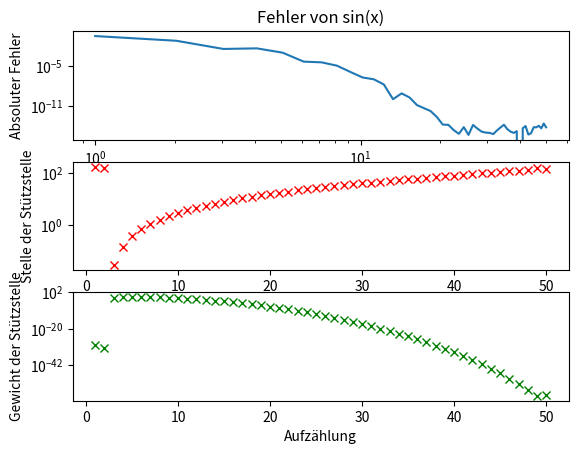

Write the Python code that produced this figure.
import numpy as np
import math as m
from scipy import integrate as integrate
from matplotlib.pyplot import *


def gauss(f,N,T):
    Tn = np.diag([2*i+1 for i in range(N)])
    Tn = Tn + np.diag([i for i in range(1,N)],1) + np.diag([i for i in range(1,N)],-1)
    eigen = np.linalg.eig(Tn)
    values = eigen[0]
    vectors = eigen[1]

    gewicht = 1 - np.exp(-T)
    
    alphas = np.zeros(N)
    
    summe = 0
    for i in range(N):
        alphas[i] = (vectors[0][i]/np.linalg.norm(vectors[:,i]))**2*gewicht
        summe += alphas[i]*f(values[i])

    return summe

def gaussplot(f,N,T):
    Tn = np.diag([2*i+1 for i in range(N)])
    Tn = Tn + np.diag([-i for i in range(1,N)],1) + np.diag([-i for i in range(1,N)],-1)
    eigen = np.linalg.eig(Tn)
    values = eigen[0]
    vectors = eigen[1]
    
    gewicht = 1 - np.exp(-T)
    
    alphas = np.zeros(N)
    result = []
    
    summe = 0
    for i in range(N):
        alphas[i] = (vectors[0][i]/np.linalg.norm(vectors[:,i]))**2*gewicht
        
    
    return (values,alphas)




def f(x):
    return np.sin(x)

T=400
N=50


integral = 0.5

subplot(311)
x=np.linspace(1,N,N-1)
y=np.abs([integral - gauss(f,i,T) for i in range(1,N)])
title("Fehler von sin(x)")
xlabel("Stützstellen")
ylabel("Absoluter Fehler")

loglog(x,y)

x1 = np.linspace(1,N,N)
ygauss = gaussplot(f,N,T)
values = ygauss[0]
weights = ygauss[1]



subplot(312)
ylabel("Stelle der Stützstelle")
semilogy(x1,values,'rx')

subplot(313)
ylabel("Gewicht der Stützstelle")
xlabel("Aufzählung")
semilogy(x1,weights,'gx')